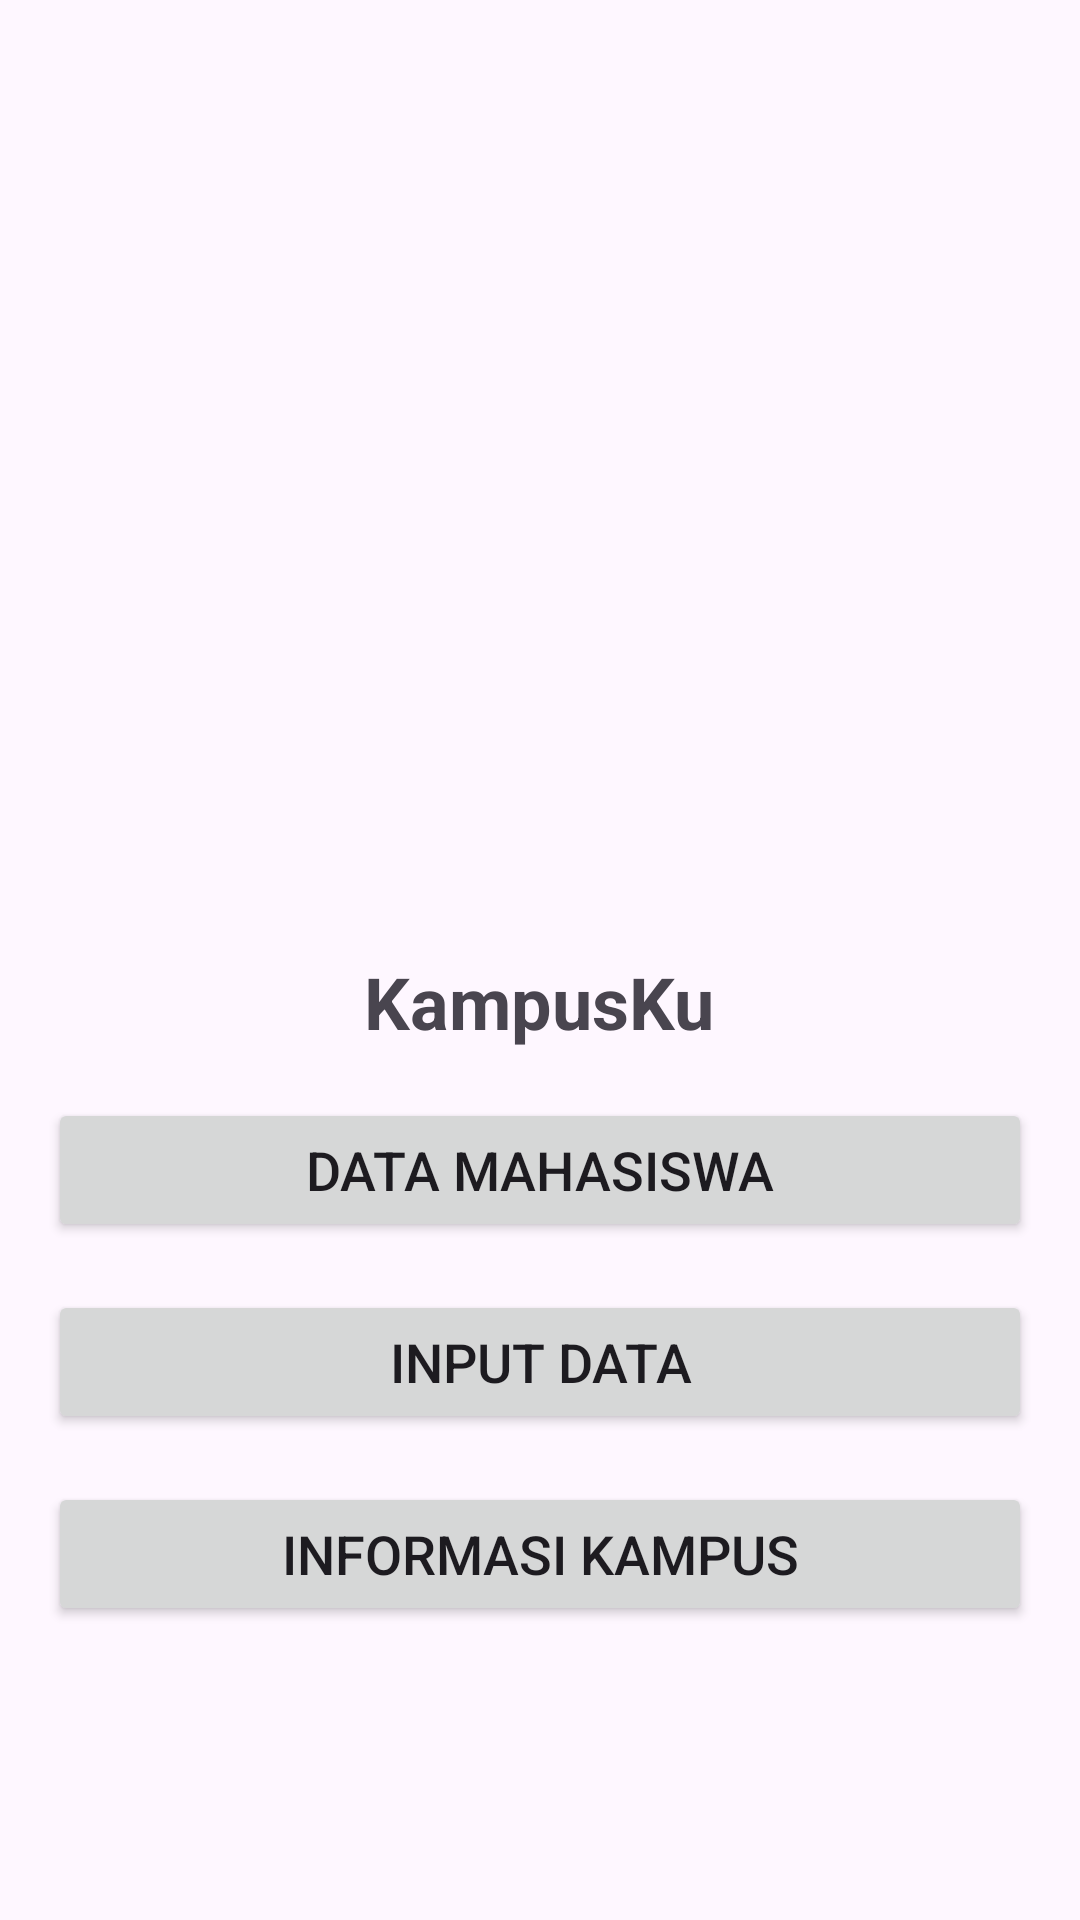

Reconstruct the res/layout file that produces this screen, plus the resources it refers to.
<!-- AndroidManifest.xml: application theme Theme.JMPPRAKTEK -->
<!-- res/layout/activity_main.xml -->
<?xml version="1.0" encoding="utf-8"?>
<LinearLayout xmlns:android="http://schemas.android.com/apk/res/android"
    xmlns:tools="http://schemas.android.com/tools"
    android:layout_width="match_parent"
    android:layout_height="match_parent"
    android:orientation="vertical"
    android:gravity="center"
    android:padding="16dp"
    tools:context=".MainActivity">

    <ImageView
        android:layout_width="213dp"
        android:layout_height="220dp"
        android:src="@drawable/logo"
        android:adjustViewBounds="true"
        android:scaleType="fitCenter"
        android:contentDescription="@string/app_name"/>

    <TextView
        android:layout_width="wrap_content"
        android:layout_height="wrap_content"
        android:text="KampusKu"
        android:textSize="24sp"
        android:textStyle="bold"
        android:layout_marginBottom="16dp"/>

    <Button
        android:id="@+id/btnListData"
        android:layout_width="match_parent"
        android:layout_height="wrap_content"
        android:text="Data Mahasiswa"
        android:textSize="18sp"
        android:layout_marginBottom="16dp"/>

    <Button
        android:id="@+id/btnDialog"
        android:layout_width="match_parent"
        android:layout_height="wrap_content"
        android:text="Input Data"
        android:textSize="18sp"
        android:layout_marginBottom="16dp"/>

    <Button
        android:id="@+id/btnInformasi"
        android:layout_width="match_parent"
        android:layout_height="wrap_content"
        android:text="Informasi Kampus"
        android:textSize="18sp"/>

</LinearLayout>
<!-- resources referenced by this layout -->
<resources>
  <string name="app_name">JMP PRAKTEK</string>
  <style name="Theme.JMPPRAKTEK" parent="Base.Theme.JMPPRAKTEK" />
  <style name="Base.Theme.JMPPRAKTEK" parent="Theme.Material3.DayNight.NoActionBar">
          
          
      </style>
</resources>
